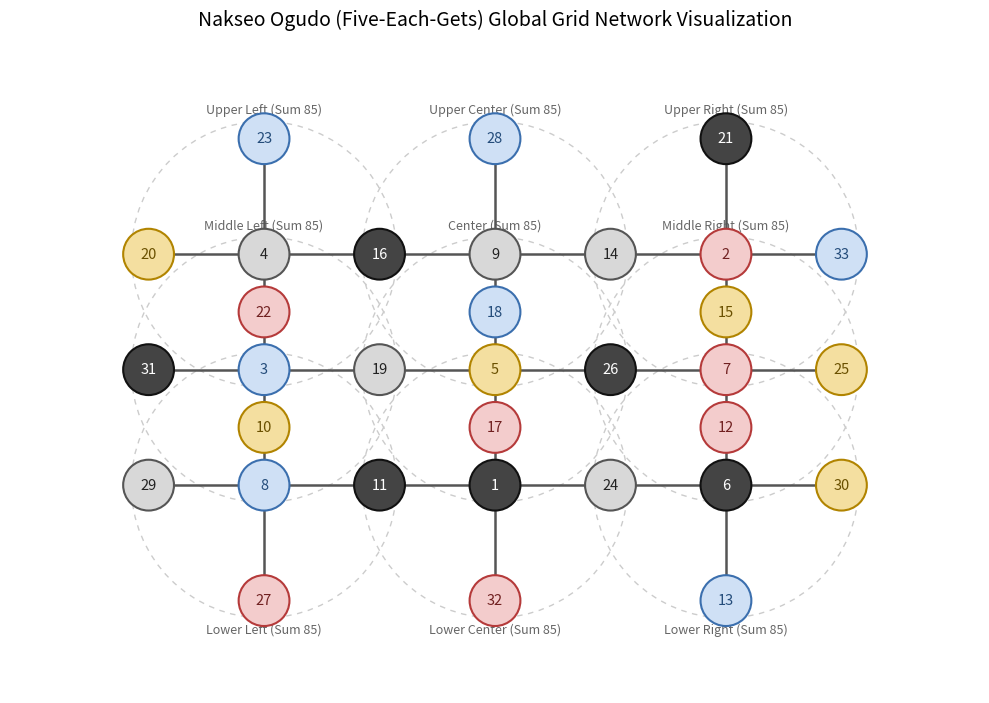

The script that saved this image:
import matplotlib.pyplot as plt
from matplotlib.patches import Circle
from matplotlib.font_manager import FontProperties
from pathlib import Path

# Grid coordinates and values for the 33 nodes of Nakseo Ogudo
VALUES = {
    (1, 3): 23, (3, 3): 28, (5, 3): 21,
    (0, 2): 20, (1, 2): 4, (2, 2): 16, (3, 2): 9, (4, 2): 14, (5, 2): 2, (6, 2): 33,
    (1, 1.5): 22, (3, 1.5): 18, (5, 1.5): 15,
    (0, 1): 31, (1, 1): 3, (2, 1): 19, (3, 1): 5, (4, 1): 26, (5, 1): 7, (6, 1): 25,
    (1, 0.5): 10, (3, 0.5): 17, (5, 0.5): 12,
    (0, 0): 29, (1, 0): 8, (2, 0): 11, (3, 0): 1, (4, 0): 24, (5, 0): 6, (6, 0): 30,
    (1, -1): 27, (3, -1): 32, (5, -1): 13,
}

PALACE_CENTERS = {
    "upper_left": (1, 2), "upper_center": (3, 2), "upper_right": (5, 2),
    "middle_left": (1, 1), "center": (3, 1), "middle_right": (5, 1),
    "lower_left": (1, 0), "lower_center": (3, 0), "lower_right": (5, 0),
}

DISPLAY_LABELS = {
    "upper_left": "Upper Left", "upper_center": "Upper Center", "upper_right": "Upper Right",
    "middle_left": "Middle Left", "center": "Center", "middle_right": "Middle Right",
    "lower_left": "Lower Left", "lower_center": "Lower Center", "lower_right": "Lower Right",
}

RESIDUE_STYLE = {
    1: {"face": "#444444", "edge": "#111111", "text": "#FFFFFF"},
    2: {"face": "#F3CCCC", "edge": "#B53A3A", "text": "#702020"},
    3: {"face": "#CFE0F5", "edge": "#3B6FAE", "text": "#244C7A"},
    4: {"face": "#D8D8D8", "edge": "#555555", "text": "#222222"},
    0: {"face": "#F4DFA0", "edge": "#B18400", "text": "#6A5000"},
}

def find_font() -> FontProperties:
    candidates = (
        "/usr/share/fonts/opentype/noto/NotoSansCJK-Regular.ttc",
        "/usr/share/fonts/opentype/noto/NotoSerifCJK-Regular.ttc",
        "/usr/share/fonts/truetype/nanum/NanumGothic.ttf",
        "/System/Library/Fonts/AppleSDGothicNeo.ttc",
        "C:/Windows/Fonts/malgun.ttf",
    )
    for candidate in candidates:
        if Path(candidate).exists():
            return FontProperties(fname=candidate)
    return FontProperties(family="sans-serif")

def draw_grid_overview():
    font = find_font()
    fig, ax = plt.subplots(figsize=(10, 8), dpi=300)
    ax.set_aspect("equal")
    ax.set_xlim(-1.2, 7.2)
    ax.set_ylim(-1.8, 3.8)
    ax.axis("off")

    # Palace boundary guides (dashed circles)
    boundary_radius = 1.15
    for palace_name, (x, y) in PALACE_CENTERS.items():
        ax.add_patch(Circle((x, y), boundary_radius, facecolor="none", edgecolor="#CCCCCC", linewidth=1.0, linestyle=(0, (4, 4)), zorder=0))
        label_y = y + 1.25 if y >= 1 else y - 1.25
        ax.text(x, label_y, f"{DISPLAY_LABELS[palace_name]} (Sum 85)", ha="center", va="center", fontproperties=font, fontsize=9, color="#666666", zorder=1)

    # Horizontal grid lines
    horizontal_rows = (
        ((0, 2), (1, 2), (2, 2), (3, 2), (4, 2), (5, 2), (6, 2)),
        ((0, 1), (1, 1), (2, 1), (3, 1), (4, 1), (5, 1), (6, 1)),
        ((0, 0), (1, 0), (2, 0), (3, 0), (4, 0), (5, 0), (6, 0)),
    )
    for row in horizontal_rows:
        for left, right in zip(row, row[1:]):
            ax.plot([left[0], right[0]], [left[1], right[1]], color="#555555", linewidth=1.8, solid_capstyle="round", zorder=1)

    # Vertical grid lines
    vertical_columns = (
        ((1, 3), (1, 2), (1, 1.5), (1, 1), (1, 0.5), (1, 0), (1, -1)),
        ((3, 3), (3, 2), (3, 1.5), (3, 1), (3, 0.5), (3, 0), (3, -1)),
        ((5, 3), (5, 2), (5, 1.5), (5, 1), (5, 0.5), (5, 0), (5, -1)),
    )
    for col in vertical_columns:
        for upper, lower in zip(col, col[1:]):
            ax.plot([upper[0], lower[0]], [upper[1], lower[1]], color="#555555", linewidth=1.8, solid_capstyle="round", zorder=1)

    # Draw nodes
    node_radius = 0.22
    for coordinate, number in VALUES.items():
        x, y = coordinate
        style = RESIDUE_STYLE[number % 5]
        ax.add_patch(Circle((x, y), node_radius, facecolor=style["face"], edgecolor=style["edge"], linewidth=1.5, zorder=2))
        ax.text(x, y, str(number), ha="center", va="center", fontproperties=font, fontsize=10.5, color=style["text"], zorder=3)

    plt.title("Nakseo Ogudo (Five-Each-Gets) Global Grid Network Visualization", fontproperties=font, fontsize=14, pad=15)
    plt.tight_layout()
    plt.savefig("overview.png", dpi=300, bbox_inches="tight")
    plt.savefig("overview.svg", bbox_inches="tight")
    plt.close()

if __name__ == "__main__":
    draw_grid_overview()
